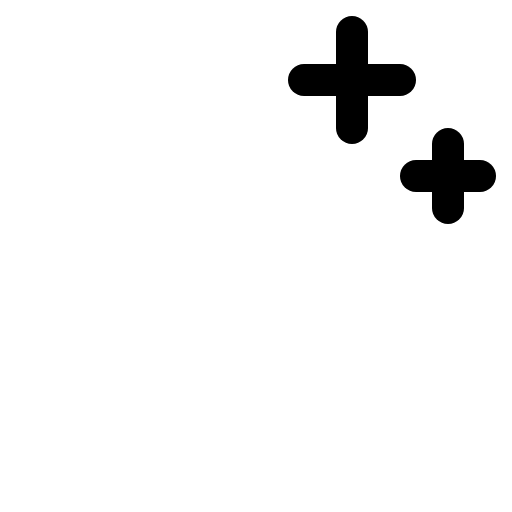
t = 0.00 s
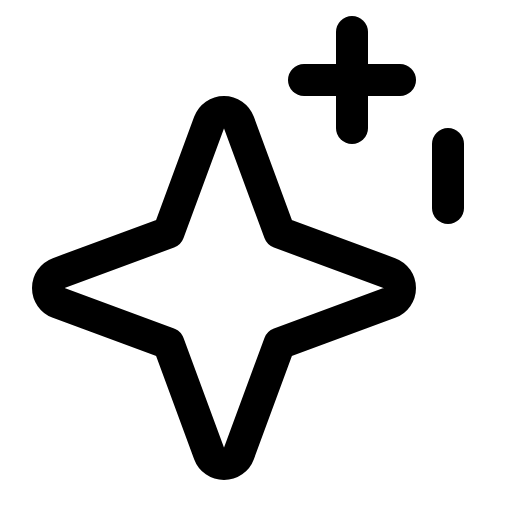
t = 1.20 s
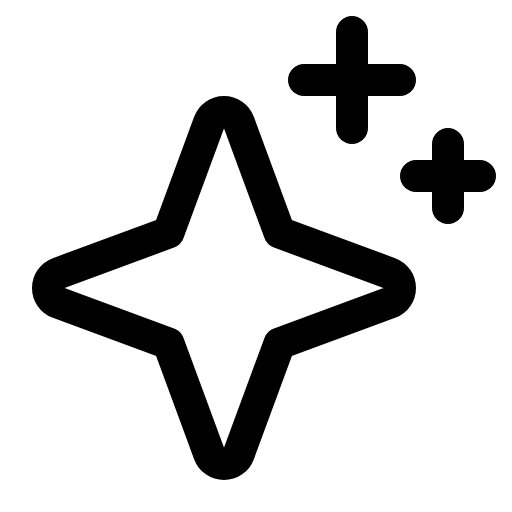
t = 1.58 s
t = 1.95 s: frame unchanged from t = 1.58 s, image omitted
t = 2.33 s: frame unchanged from t = 1.58 s, image omitted

The animated SVG that drew these frames (rendered in a browser with its animation timeline set to each time). Animation: 1 CSS @keyframes rule; one cycle of 2.70 s, repeats indefinitely.

<svg xmlns="http://www.w3.org/2000/svg" viewBox="0 0 256 256">
  <style>
    .draw-line {
      stroke-dasharray: 2000;
      stroke-dashoffset: 0;
    }
    svg:hover .draw-line {
      animation: phosphor-draw-in 1.5s ease-in-out infinite;
    }
    @keyframes phosphor-draw-in {
      0%   { stroke-dashoffset: 2000; }
      100% { stroke-dashoffset: 0; }
    }
  </style><rect width="256" height="256" fill="none"/><path d="M84.27,171.73l-55.09-20.3a7.92,7.92,0,0,1,0-14.86l55.09-20.3,20.3-55.09a7.92,7.92,0,0,1,14.86,0l20.3,55.09,55.09,20.3a7.92,7.92,0,0,1,0,14.86l-55.09,20.3-20.3,55.09a7.92,7.92,0,0,1-14.86,0Z" fill="none" stroke="currentColor" stroke-linecap="round" stroke-linejoin="round" stroke-width="16" class="draw-line" pathLength="1" style="animation-delay: 0s"/><line x1="176" y1="16" x2="176" y2="64" fill="none" stroke="currentColor" stroke-linecap="round" stroke-linejoin="round" stroke-width="16" class="draw-line" pathLength="1" style="animation-delay: 0.3s"/><line x1="224" y1="72" x2="224" y2="104" fill="none" stroke="currentColor" stroke-linecap="round" stroke-linejoin="round" stroke-width="16" class="draw-line" pathLength="1" style="animation-delay: 0.6s"/><line x1="152" y1="40" x2="200" y2="40" fill="none" stroke="currentColor" stroke-linecap="round" stroke-linejoin="round" stroke-width="16" class="draw-line" pathLength="1" style="animation-delay: 0.9s"/><line x1="208" y1="88" x2="240" y2="88" fill="none" stroke="currentColor" stroke-linecap="round" stroke-linejoin="round" stroke-width="16" class="draw-line" pathLength="1" style="animation-delay: 1.2s"/></svg>
